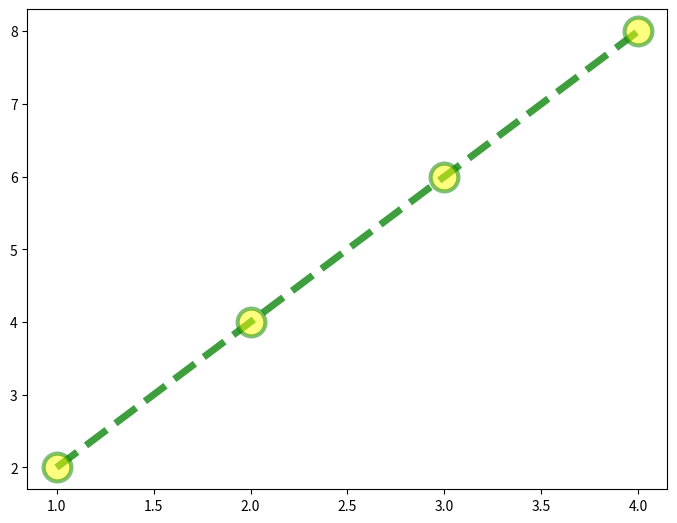

Write the Python code that produced this figure.
'''
Matlplot Learning 3 
'''

import matplotlib.pyplot as plt
import numpy as np

x = np.array([1,2,3,4])
y = x * 2
fig = plt.figure()
ax = fig.add_axes([0,0,1,1])
# linewidth or lw | linestyle or ls
# also can put RGB hex codes for more colors
# apha for line transparency
ax.plot(x,y,color='green' , linewidth = 5 ,alpha = 0.5 , linestyle='--') 

#marking all elements or points

ax.plot(x,y,color='green' , lw = 5 ,alpha = 0.5 , ls='--' , marker='o' ,
        markerfacecolor='yellow',markeredgewidth=3, markersize=20) 

